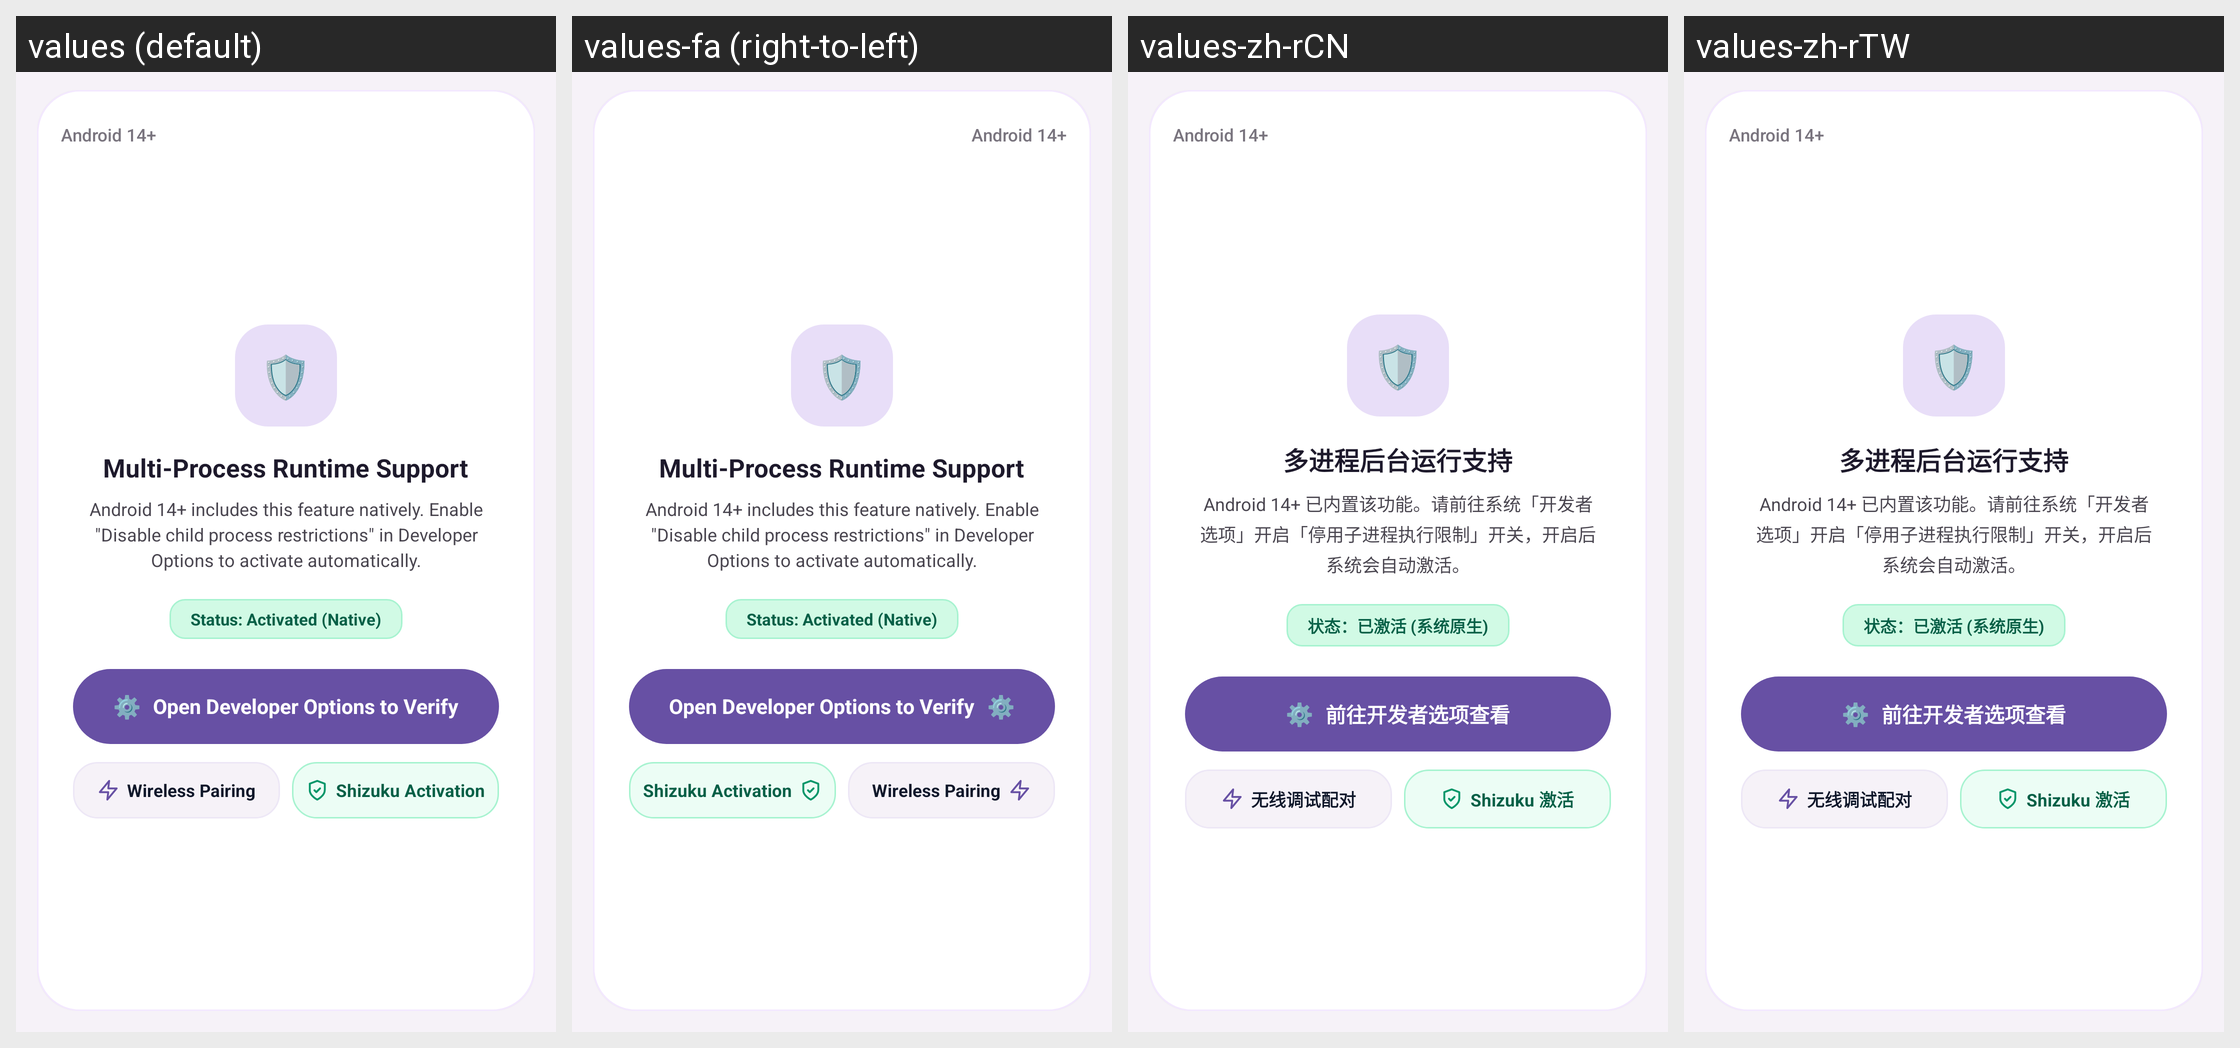

Here is an Android app screen in its default locale and in the app's own translations. Write out the translated-string differences for the strings that appear on this screen.
Android screen res/layout/layout_gp_m3_main.xml rendered under 4 locales, left to right: values (default), values-fa (right-to-left), values-zh-rCN, values-zh-rTW. Device: Nexus 5 (rendered at 1080×1920; each locale shown at half size, 540×960, under a caption strip naming it); theme Theme.Catalog.Purple.
Other locales in the repository, not shown: values-ar, values-de, values-de-rDE, values-es, values-fr, values-hi, values-in, values-it, values-ja, values-ko, values-ml, values-ms, values-pl, values-pt, values-ro, values-ru, values-th, values-tr, values-uk, values-vi, values-vi-rVN, values-zh, values-zh-rHK.
Strings drawn on this screen, with the default value and each locale's value (text and hints the layout hard-codes, and strings that could not be matched under every locale, appear in the picture but are not listed):

gp_os_header_a14
  values: Android 14+
  values-fa: Android 14+  [not translated; the default value is used]
  values-zh-rCN: Android 14+
  values-zh-rTW: Android 14+  [from values-zh]

gp_title_a14
  values: Multi-Process Runtime Support
  values-fa: Multi-Process Runtime Support  [not translated; the default value is used]
  values-zh-rCN: 多进程后台运行支持
  values-zh-rTW: 多进程后台运行支持  [from values-zh]

gp_desc_a14
  values: Android 14+ includes this feature natively. Enable "Disable child process restrictions" in Developer Options to activate automatically.
  values-fa: Android 14+ includes this feature natively. Enable "Disable child process restrictions" in Developer Options to activate automatically.  [not translated; the default value is used]
  values-zh-rCN: Android 14+ 已内置该功能。请前往系统「开发者选项」开启「停用子进程执行限制」开关，开启后系统会自动激活。
  values-zh-rTW: Android 14+ 已内置该功能。请前往系统「开发者选项」开启「停用子进程执行限制」开关，开启后系统会自动激活。  [from values-zh]

gp_status_pill_a14_unlocked
  values: Status: Activated (Native)
  values-fa: Status: Activated (Native)  [not translated; the default value is used]
  values-zh-rCN: 状态：已激活 (系统原生)
  values-zh-rTW: 状态：已激活 (系统原生)  [from values-zh]

gp_btn_jump_a14_verify
  values: Open Developer Options to Verify
  values-fa: Open Developer Options to Verify  [not translated; the default value is used]
  values-zh-rCN: 前往开发者选项查看
  values-zh-rTW: 前往开发者选项查看  [from values-zh]

gp_btn_a12_unpaired_shizuku
  values: Shizuku Activation
  values-fa: Shizuku Activation  [not translated; the default value is used]
  values-zh-rCN: Shizuku 激活
  values-zh-rTW: Shizuku 激活  [from values-zh]

gp_btn_a12_act_repair
  values: Wireless Pairing
  values-fa: Wireless Pairing  [not translated; the default value is used]
  values-zh-rCN: 无线调试配对
  values-zh-rTW: 无线调试配对  [from values-zh]

gp_btn_a12_act_shizuku
  values: Shizuku Activation
  values-fa: Shizuku Activation  [not translated; the default value is used]
  values-zh-rCN: Shizuku 激活
  values-zh-rTW: Shizuku 激活  [from values-zh]

gp_fallback_wireless_title
  values: Wireless Pairing
  values-fa: Wireless Pairing  [not translated; the default value is used]
  values-zh-rCN: 无线调试配对
  values-zh-rTW: 无线调试配对  [from values-zh]

gp_fallback_shizuku_title
  values: Shizuku Activation
  values-fa: Shizuku Activation  [not translated; the default value is used]
  values-zh-rCN: Shizuku 激活
  values-zh-rTW: Shizuku 激活  [from values-zh]
